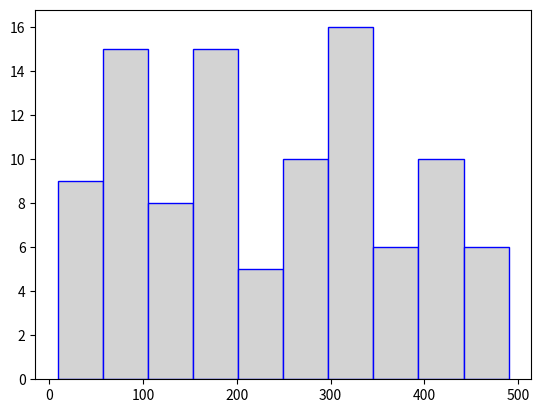

Reproduce this figure in Python.
import matplotlib.pyplot as plt
import numpy as np

# Generate 100 random values in the range 0 to 500.
data = np.random.randint(0, 500, 100)

fig, ax = plt.subplots()
# Create a histogram which divides the data into 10 bins.
ax.hist(data, bins=10, linewidth=1, color="lightgray", edgecolor="blue")
# Display the Figure.
plt.show()
fig.savefig("Histogram.jpg")